Run: headless pygame with SDL's dummy video driver; simulated clock (each Clock.tick advances the game by its frame time, no real sleeping); random seed 0; keys injected as events and as key.get_pressed() state; no mouse input.
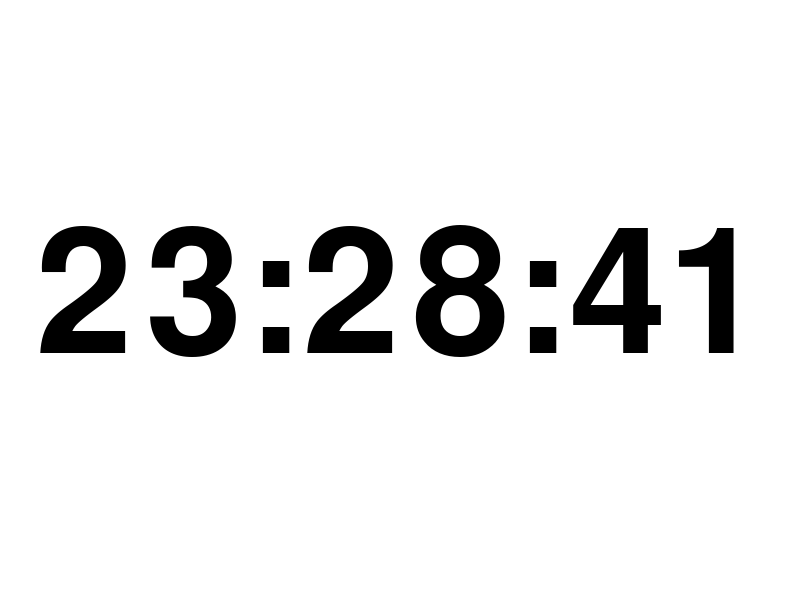
Frame 1 of 4 · flips 1–60 · no input
Frame 2 of 4 · flips 61–180 · tapped SPACE, RETURN · held RIGHT (→), D · screen unchanged from frame 1, image omitted
Frame 3 of 4 · flips 181–300 · held DOWN (↓), S · screen unchanged from frame 2, image omitted
Frame 4 of 4 · flips 301–420 · held LEFT (←), A, UP (↑), W · screen unchanged from frame 3, image omitted

The pygame program that drew these frames:

import pygame
from datetime import datetime

pygame.init()

screen: pygame.Surface = pygame.display.set_mode((800, 600))
pygame.display.set_caption("Clock")

font = pygame.font.Font(None, 256)

clock = pygame.time.Clock()

center: tuple[int, int] = (screen.get_width() // 2, screen.get_height() // 2)

running = True
while running:
    for event in pygame.event.get():
        if event.type == pygame.QUIT:
            running = False

    text = str(datetime.now().strftime("%H:%M:%S"))

    rendered_text: pygame.Surface = font.render(text, True, (0, 0, 0))

    screen.fill((255, 255, 255))

    text_rect: pygame.Rect = rendered_text.get_rect(center=center)
    screen.blit(rendered_text, text_rect)

    pygame.display.flip()

    clock.tick(10)

pygame.quit()
